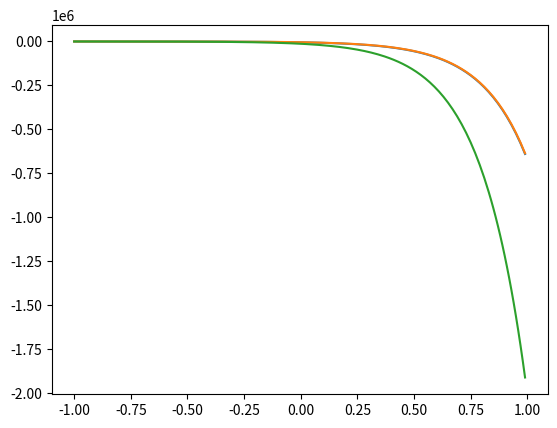

This figure's Python source:
import numpy as np
from scipy.integrate import odeint
import matplotlib.pyplot as plt

# Определяем переменную величину
t = np.arange(-1, 1, 0.01)


# Определяем функцию для системы диф. уравнений
def diff_func(c, t): # v - изменяемая величина для системы
    x, y, z = c # Указание изменяемых функций, через z
	
    # Первое уравнение системы
    dx_dt = 3 * x - y + z
    # Второе уравнение системы
    dy_dt = x + y + z
    # Третье уравнение системы
    dz_dt = 4 * x - y + 4 * z
    
    return dx_dt, dy_dt, dz_dt


# Определяем начальные значения и параметры,
# входящие в систему диф. уравнений
x_0 = -71
y_0 = 1
z_0 = -3

# Начальное значение изменяемой величины системы
c_0 = x_0, y_0, z_0

# Решаем систему диф. уравнений
solvers = odeint(diff_func, c_0, t)
# Строим решение в виде графика
plt.plot(t, solvers[:, 0], t, solvers[:, 1], t, solvers[:, 2])

plt.savefig("Htask1")